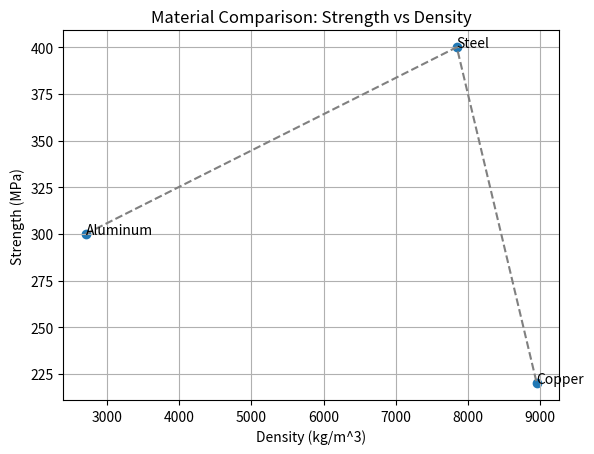

The matplotlib source for this figure:
import numpy as np
import matplotlib.pyplot as plt
# Material names
materials = ["Steel", "Aluminum", "Copper"]
# Density (kg/m^3)
density = np.array([7850, 2700, 8960])
# Strength (MPa)
strength = np.array([400, 300, 220])

# Plot scatter graph
plt.scatter(density, strength)

# Label each point
for i in range(len(materials)):
    plt.text(density[i], strength[i], materials[i])

plt.xlabel("Density (kg/m^3)")
plt.ylabel("Strength (MPa)")
plt.title("Material Comparison: Strength vs Density")
plt.grid()

# Sort by density
sorted_indices = np.argsort(density)
density_sorted = density[sorted_indices]
strength_sorted = strength[sorted_indices]

# Plot sorted line
plt.plot(density_sorted, strength_sorted, linestyle='--', color='gray')

# plt.plot(density, strength, linestyle='--')

plt.show()
